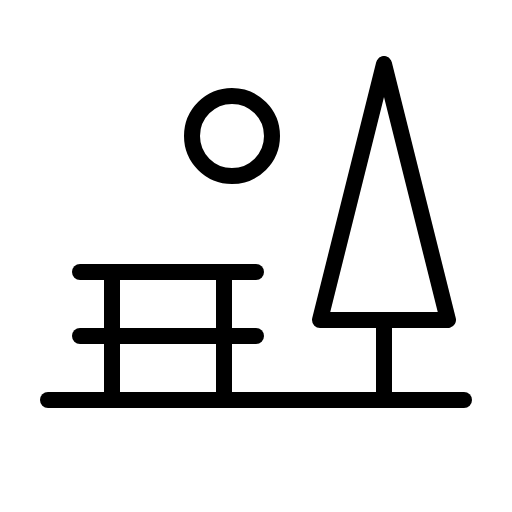
t = 0.00 s
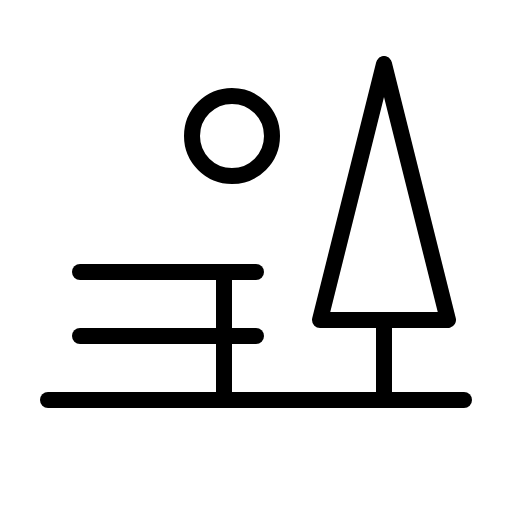
t = 2.10 s
t = 2.48 s: frame unchanged from t = 0.00 s, image omitted
t = 2.85 s: frame unchanged from t = 0.00 s, image omitted
t = 3.23 s: frame unchanged from t = 0.00 s, image omitted

The animated SVG that drew these frames (rendered in a browser with its animation timeline set to each time). Animation: 1 CSS @keyframes rule; one cycle of 3.60 s, repeats indefinitely.

<svg xmlns="http://www.w3.org/2000/svg" viewBox="0 0 256 256">
  <style>
    .draw-line {
      stroke-dasharray: 2000;
      stroke-dashoffset: 0;
    }
    svg:hover .draw-line {
      animation: phosphor-draw-in 1.5s ease-in-out infinite alternate;
    }
    @keyframes phosphor-draw-in {
      0%   { stroke-dashoffset: 0; }
      100% { stroke-dashoffset: 2000; }
    }
  </style><rect width="256" height="256" fill="none"/><line x1="40" y1="136" x2="128" y2="136" fill="none" stroke="currentColor" stroke-linecap="round" stroke-linejoin="round" stroke-width="8" class="draw-line" pathLength="1" style="animation-delay: 0s"/><line x1="24" y1="200" x2="232" y2="200" fill="none" stroke="currentColor" stroke-linecap="round" stroke-linejoin="round" stroke-width="8" class="draw-line" pathLength="1" style="animation-delay: 0.3s"/><line x1="56" y1="136" x2="56" y2="200" fill="none" stroke="currentColor" stroke-linecap="round" stroke-linejoin="round" stroke-width="8" class="draw-line" pathLength="1" style="animation-delay: 0.6s"/><line x1="112" y1="136" x2="112" y2="200" fill="none" stroke="currentColor" stroke-linecap="round" stroke-linejoin="round" stroke-width="8" class="draw-line" pathLength="1" style="animation-delay: 0.9s"/><line x1="40" y1="168" x2="128" y2="168" fill="none" stroke="currentColor" stroke-linecap="round" stroke-linejoin="round" stroke-width="8" class="draw-line" pathLength="1" style="animation-delay: 1.2s"/><line x1="192" y1="200" x2="192" y2="160" fill="none" stroke="currentColor" stroke-linecap="round" stroke-linejoin="round" stroke-width="8" class="draw-line" pathLength="1" style="animation-delay: 1.5s"/><polygon points="192 32 224 160 160 160 192 32" fill="none" stroke="currentColor" stroke-linecap="round" stroke-linejoin="round" stroke-width="8" class="draw-line" pathLength="1" style="animation-delay: 1.8s"/><circle cx="116" cy="68" r="20" fill="none" stroke="currentColor" stroke-linecap="round" stroke-linejoin="round" stroke-width="8" class="draw-line" pathLength="1" style="animation-delay: 2.1s"/></svg>
